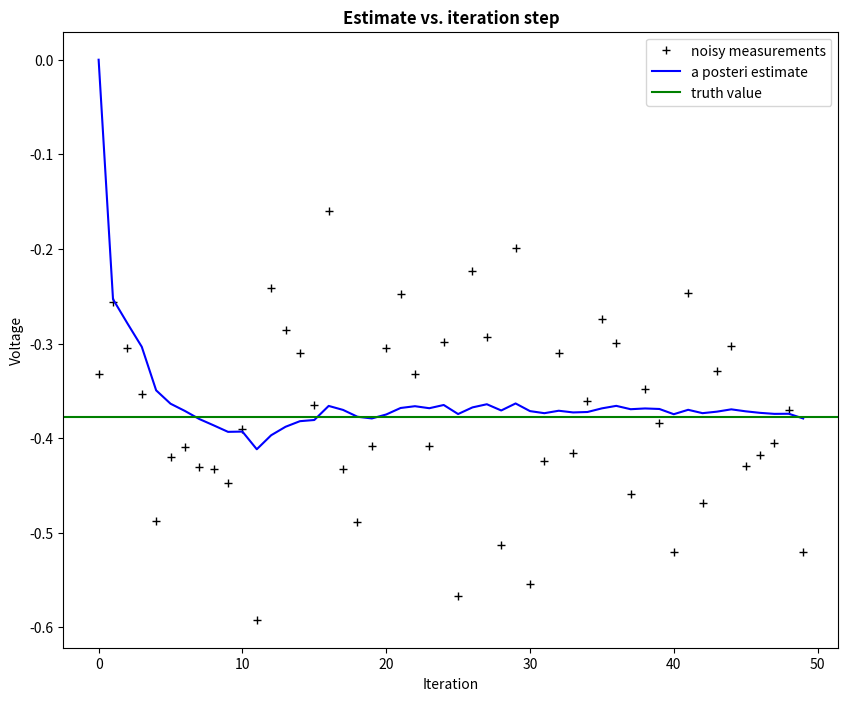
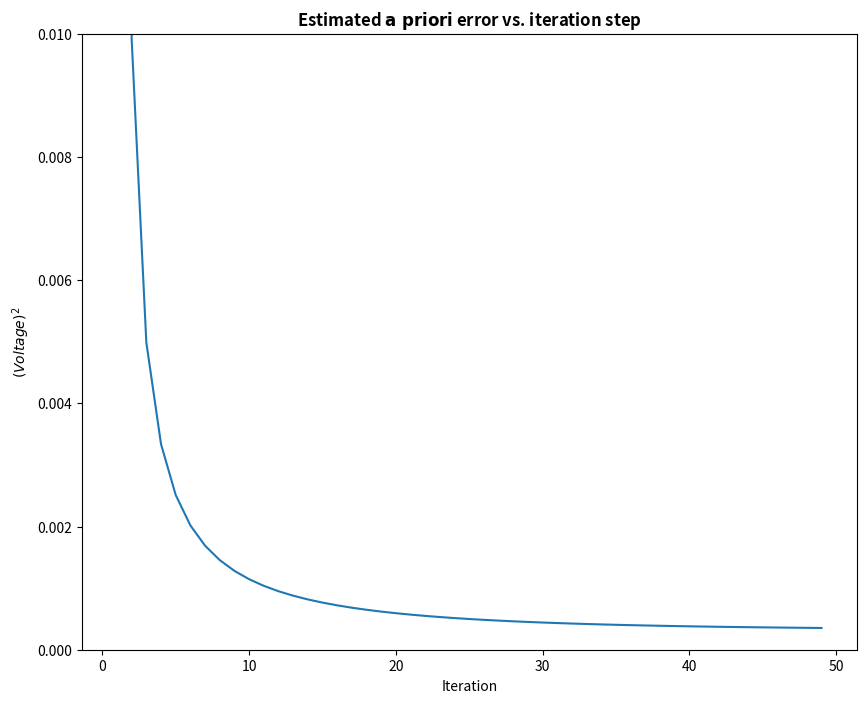

Python code for these plots, in order:
# Kalman filter example demo in Python

# A Python implementation of the example given in pages 11-15 of "An
# Introduction to the Kalman Filter" by Greg Welch and Gary Bishop,
# University of North Carolina at Chapel Hill, Department of Computer
# Science, TR 95-041,
# https://www.cs.unc.edu/~welch/media/pdf/kalman_intro.pdf

# by Andrew D. Straw

import numpy as np
import matplotlib.pyplot as plt

plt.rcParams['figure.figsize'] = (10, 8)

# intial parameters
n_iter = 50
sz = (n_iter,) # size of array
x = -0.37727 # truth value (typo in example at top of p. 13 calls this z)
z = np.random.normal(x,0.1,size=sz) # observations (normal about x, sigma=0.1)

Q = 1e-5 # process variance

# allocate space for arrays
xhat=np.zeros(sz)      # a posteri estimate of x
P=np.zeros(sz)         # a posteri error estimate
xhatminus=np.zeros(sz) # a priori estimate of x
Pminus=np.zeros(sz)    # a priori error estimate
K=np.zeros(sz)         # gain or blending factor

R = 0.1**2 # estimate of measurement variance, change to see effect

# intial guesses
xhat[0] = 0.0
P[0] = 1.0

for k in range(1,n_iter):
    # time update
    xhatminus[k] = xhat[k-1]
    Pminus[k] = P[k-1]+Q

    # measurement update
    K[k] = Pminus[k]/( Pminus[k]+R )
    xhat[k] = xhatminus[k]+K[k]*(z[k]-xhatminus[k])
    P[k] = (1-K[k])*Pminus[k]

plt.figure()
plt.plot(z,'k+',label='noisy measurements')
plt.plot(xhat,'b-',label='a posteri estimate')
plt.axhline(x,color='g',label='truth value')
plt.legend()
plt.title('Estimate vs. iteration step', fontweight='bold')
plt.xlabel('Iteration')
plt.ylabel('Voltage')

plt.figure()
valid_iter = range(1,n_iter) # Pminus not valid at step 0
plt.plot(valid_iter,Pminus[valid_iter],label='a priori error estimate')
plt.title('Estimated $\it{\mathbf{a \ priori}}$ error vs. iteration step', fontweight='bold')
plt.xlabel('Iteration')
plt.ylabel('$(Voltage)^2$')
plt.setp(plt.gca(),'ylim',[0,.01])
plt.show()